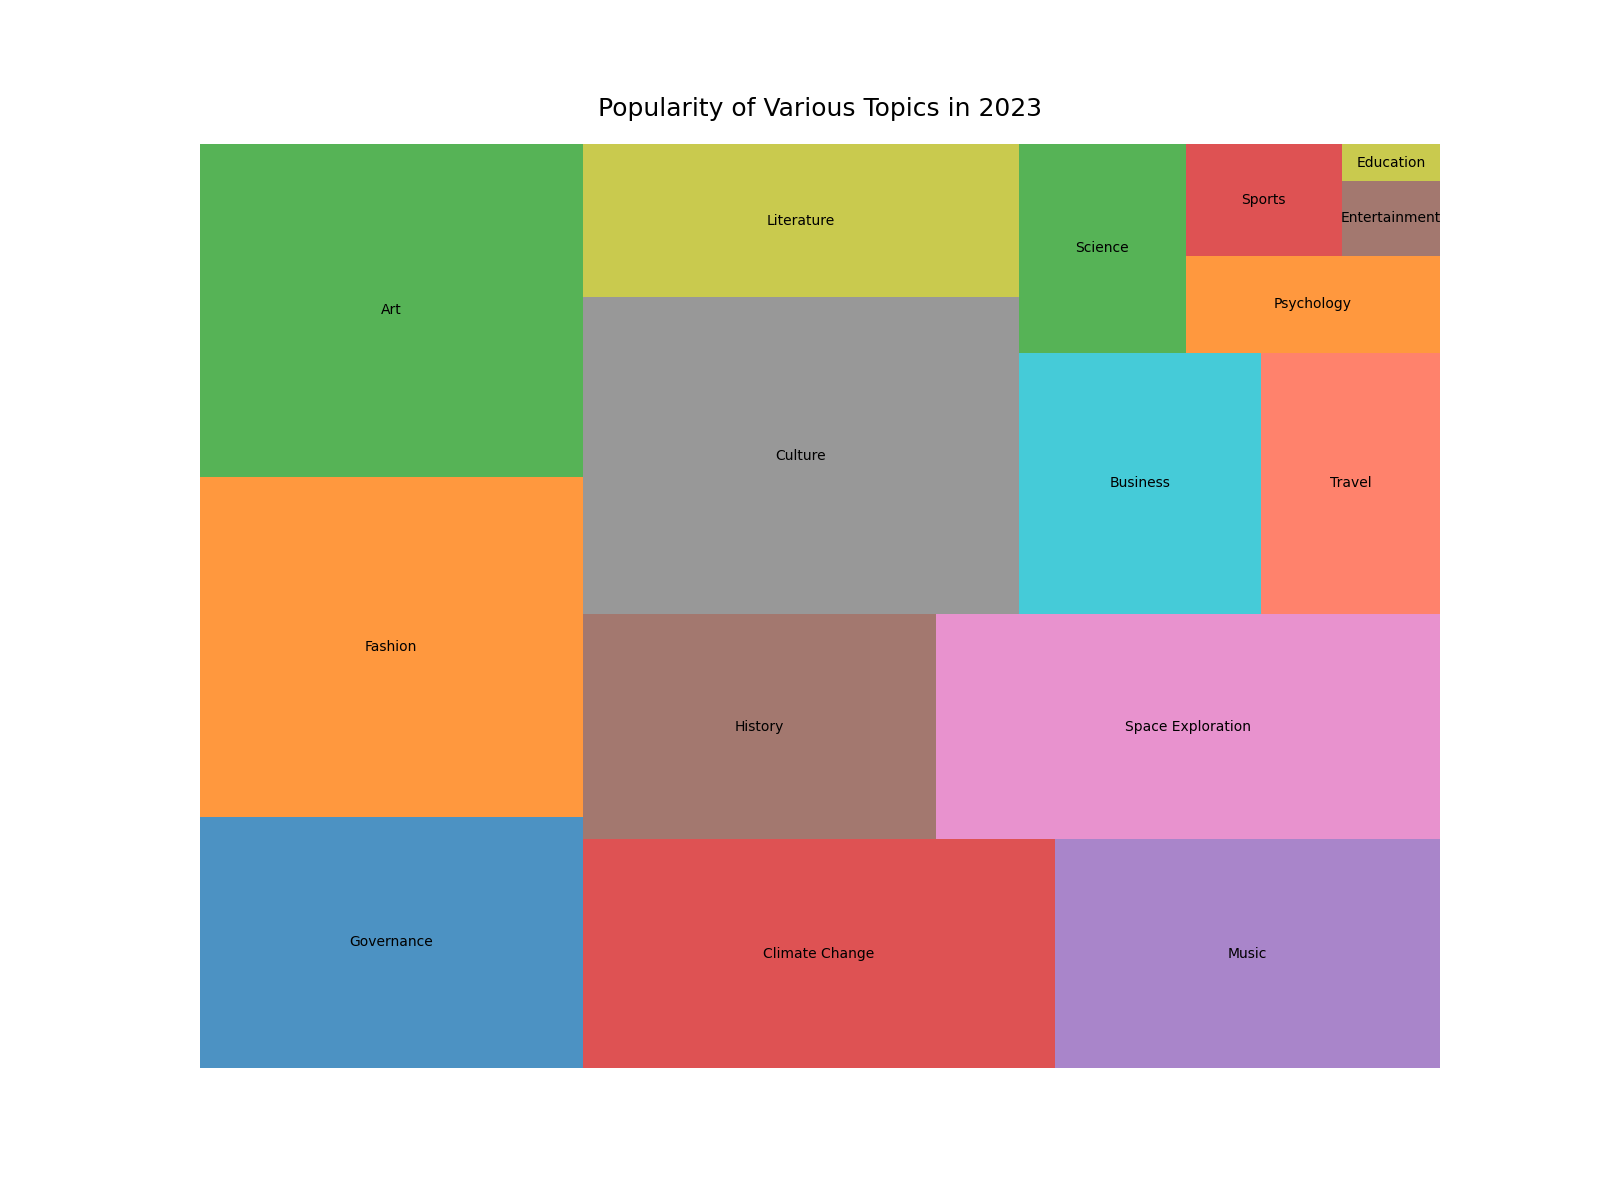

The table this chart was drawn from, first rows:
Topic, Value, Color
Governance, 10.5, #1f77b4
Fashion, 14.2, #ff7f0e
Art, 13.9, #2ca02c
Climate Change, 11.8, #d62728
Music, 9.6, #9467bd
History, 8.7, #8c564b
Space Exploration, 12.4, #e377c2
Culture, 15.1, #7f7f7f
Literature, 7.3, #bcbd22
Business, 6.9, #17becf
Travel, 5.1, #ff6347
Science, 3.8, #2ca02c
Psychology, 2.7, #ff7f0e
Sports, 1.9, #d62728
Entertainment, 0.8, #8c564b
Education, 0.4, #bcbd22
